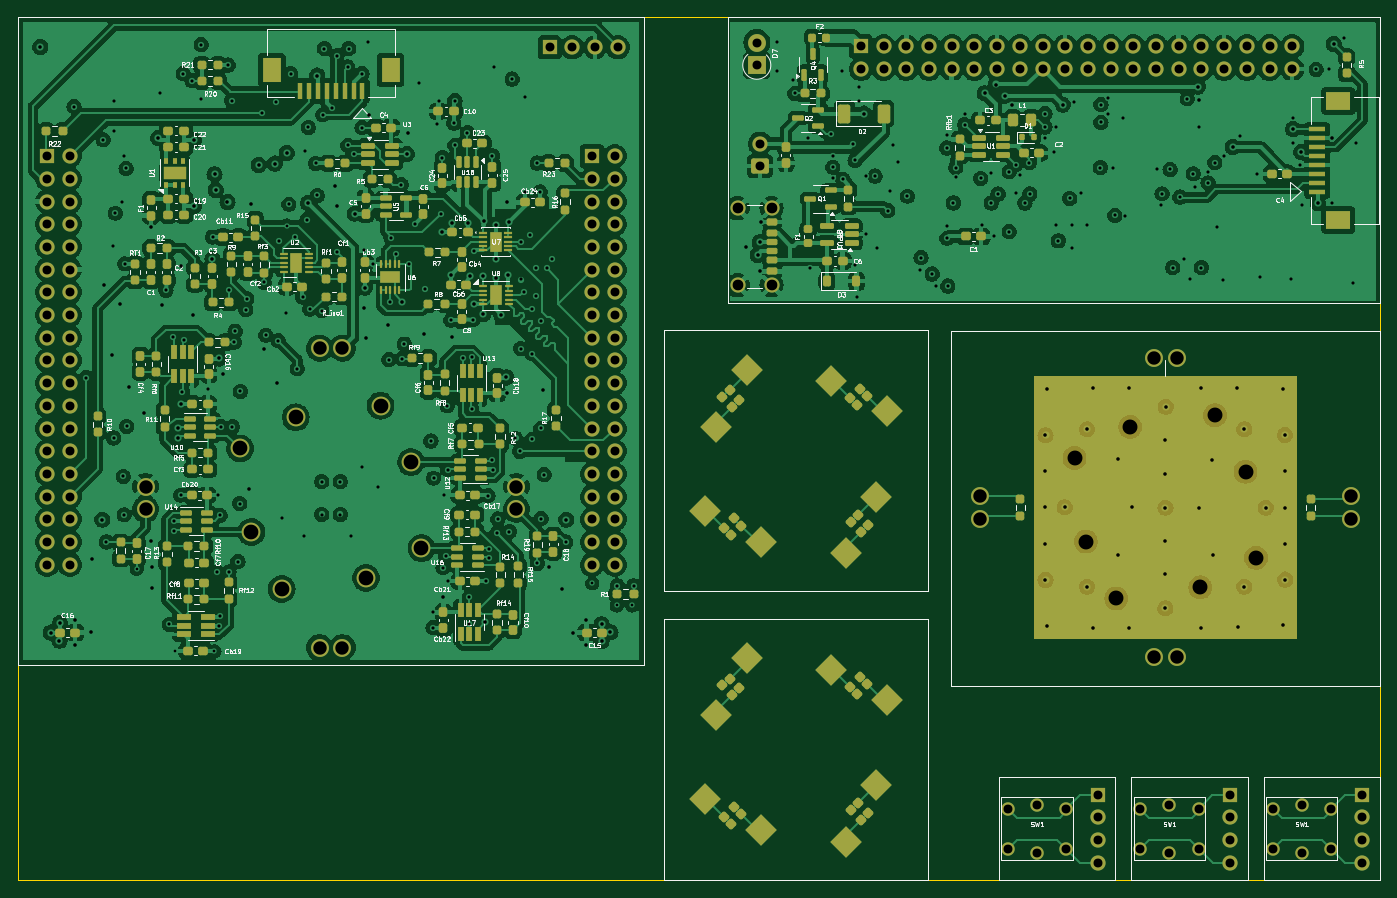
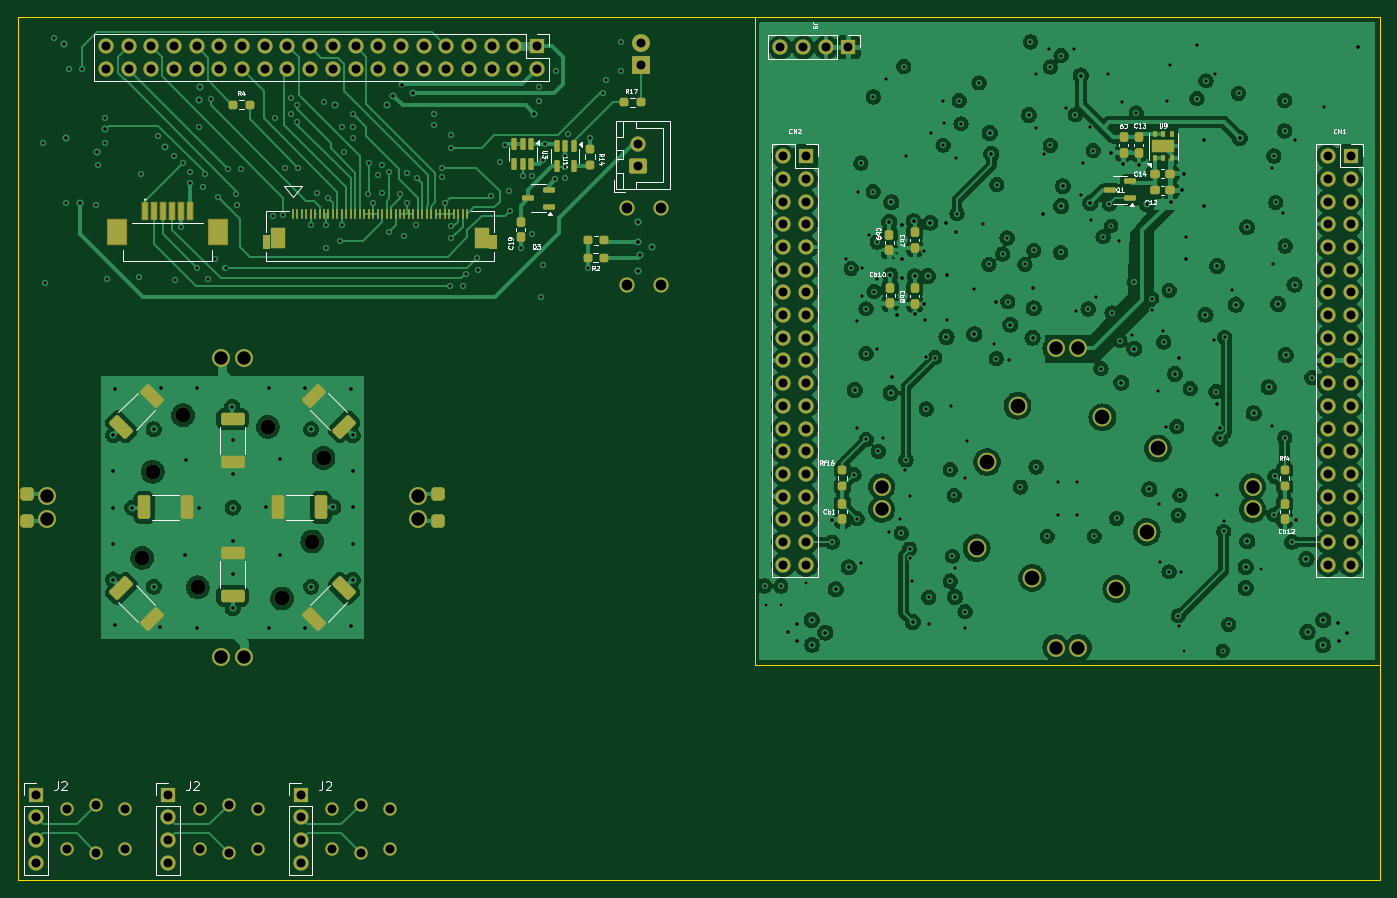
Circuit board: 11 layer files. Board 152.4 x 96.5 mm.
- bottom_copper: Combined_Rev3_Board-B_Cu.gbr (351761 bytes)
- bottom_mask: Combined_Rev3_Board-B_Mask.gbr (13112 bytes)
- bottom_silk: Combined_Rev3_Board-B_Silkscreen.gbr (48646 bytes)
- outline: Combined_Rev3_Board-Edge_Cuts.gbr (698 bytes)
- top_copper: Combined_Rev3_Board-F_Cu.gbr (549974 bytes)
- top_mask: Combined_Rev3_Board-F_Mask.gbr (24889 bytes)
- top_silk: Combined_Rev3_Board-F_Silkscreen.gbr (194651 bytes)
- inner_copper: Combined_Rev3_Board-In1_Cu.gbr (320773 bytes)
- inner_copper: Combined_Rev3_Board-In2_Cu.gbr (422899 bytes)
- drill: Combined_Rev3_Board-NPTH.drl (457 bytes)
- drill: Combined_Rev3_Board-PTH.drl (10213 bytes)

=== bottom_copper: Combined_Rev3_Board-B_Cu.gbr (351761 bytes, source omitted) ===
=== bottom_mask: Combined_Rev3_Board-B_Mask.gbr (13112 bytes, source omitted) ===
=== bottom_silk: Combined_Rev3_Board-B_Silkscreen.gbr (48646 bytes, source omitted) ===
=== outline: Combined_Rev3_Board-Edge_Cuts.gbr ===
%TF.GenerationSoftware,KiCad,Pcbnew,8.0.5*%
%TF.CreationDate,2025-02-10T13:11:14-05:00*%
%TF.ProjectId,Combined_Rev3_Board,436f6d62-696e-4656-945f-526576335f42,rev?*%
%TF.SameCoordinates,Original*%
%TF.FileFunction,Profile,NP*%
%FSLAX46Y46*%
G04 Gerber Fmt 4.6, Leading zero omitted, Abs format (unit mm)*
G04 Created by KiCad (PCBNEW 8.0.5) date 2025-02-10 13:11:14*
%MOMM*%
%LPD*%
G01*
G04 APERTURE LIST*
%TA.AperFunction,Profile*%
%ADD10C,0.050000*%
%TD*%
G04 APERTURE END LIST*
D10*
X0Y0D02*
X152400000Y0D01*
X152400000Y-96520000D01*
X0Y-96520000D01*
X0Y0D01*
X69975000Y0D02*
X69975000Y-72420000D01*
X-25000Y-72420000D02*
X69975000Y-72420000D01*
X-25000Y-72420000D02*
X-25000Y-1270000D01*
M02*

=== top_copper: Combined_Rev3_Board-F_Cu.gbr (549974 bytes, source omitted) ===
=== top_mask: Combined_Rev3_Board-F_Mask.gbr (24889 bytes, source omitted) ===
=== top_silk: Combined_Rev3_Board-F_Silkscreen.gbr (194651 bytes, source omitted) ===
=== inner_copper: Combined_Rev3_Board-In1_Cu.gbr (320773 bytes, source omitted) ===
=== inner_copper: Combined_Rev3_Board-In2_Cu.gbr (422899 bytes, source omitted) ===
=== drill: Combined_Rev3_Board-NPTH.drl ===
M48
; DRILL file {KiCad 8.0.5} date 2025-02-10T13:11:56-0500
; FORMAT={-:-/ absolute / inch / decimal}
; #@! TF.CreationDate,2025-02-10T13:11:56-05:00
; #@! TF.GenerationSoftware,Kicad,Pcbnew,8.0.5
; #@! TF.FileFunction,NonPlated,1,4,NPTH
FMAT,2
INCH
; #@! TA.AperFunction,NonPlated,NPTH,ComponentDrill
T1C0.0657
%
G90
G05
T1
X4.6537Y-1.9406
X4.7033Y-2.3088
X4.8372Y-2.5595
X4.899Y-1.8032
X5.2081Y-2.5107
X5.2726Y-1.7525
X5.4069Y-2.0009
X5.4528Y-2.3799
M30

=== drill: Combined_Rev3_Board-PTH.drl (10213 bytes, source omitted) ===
